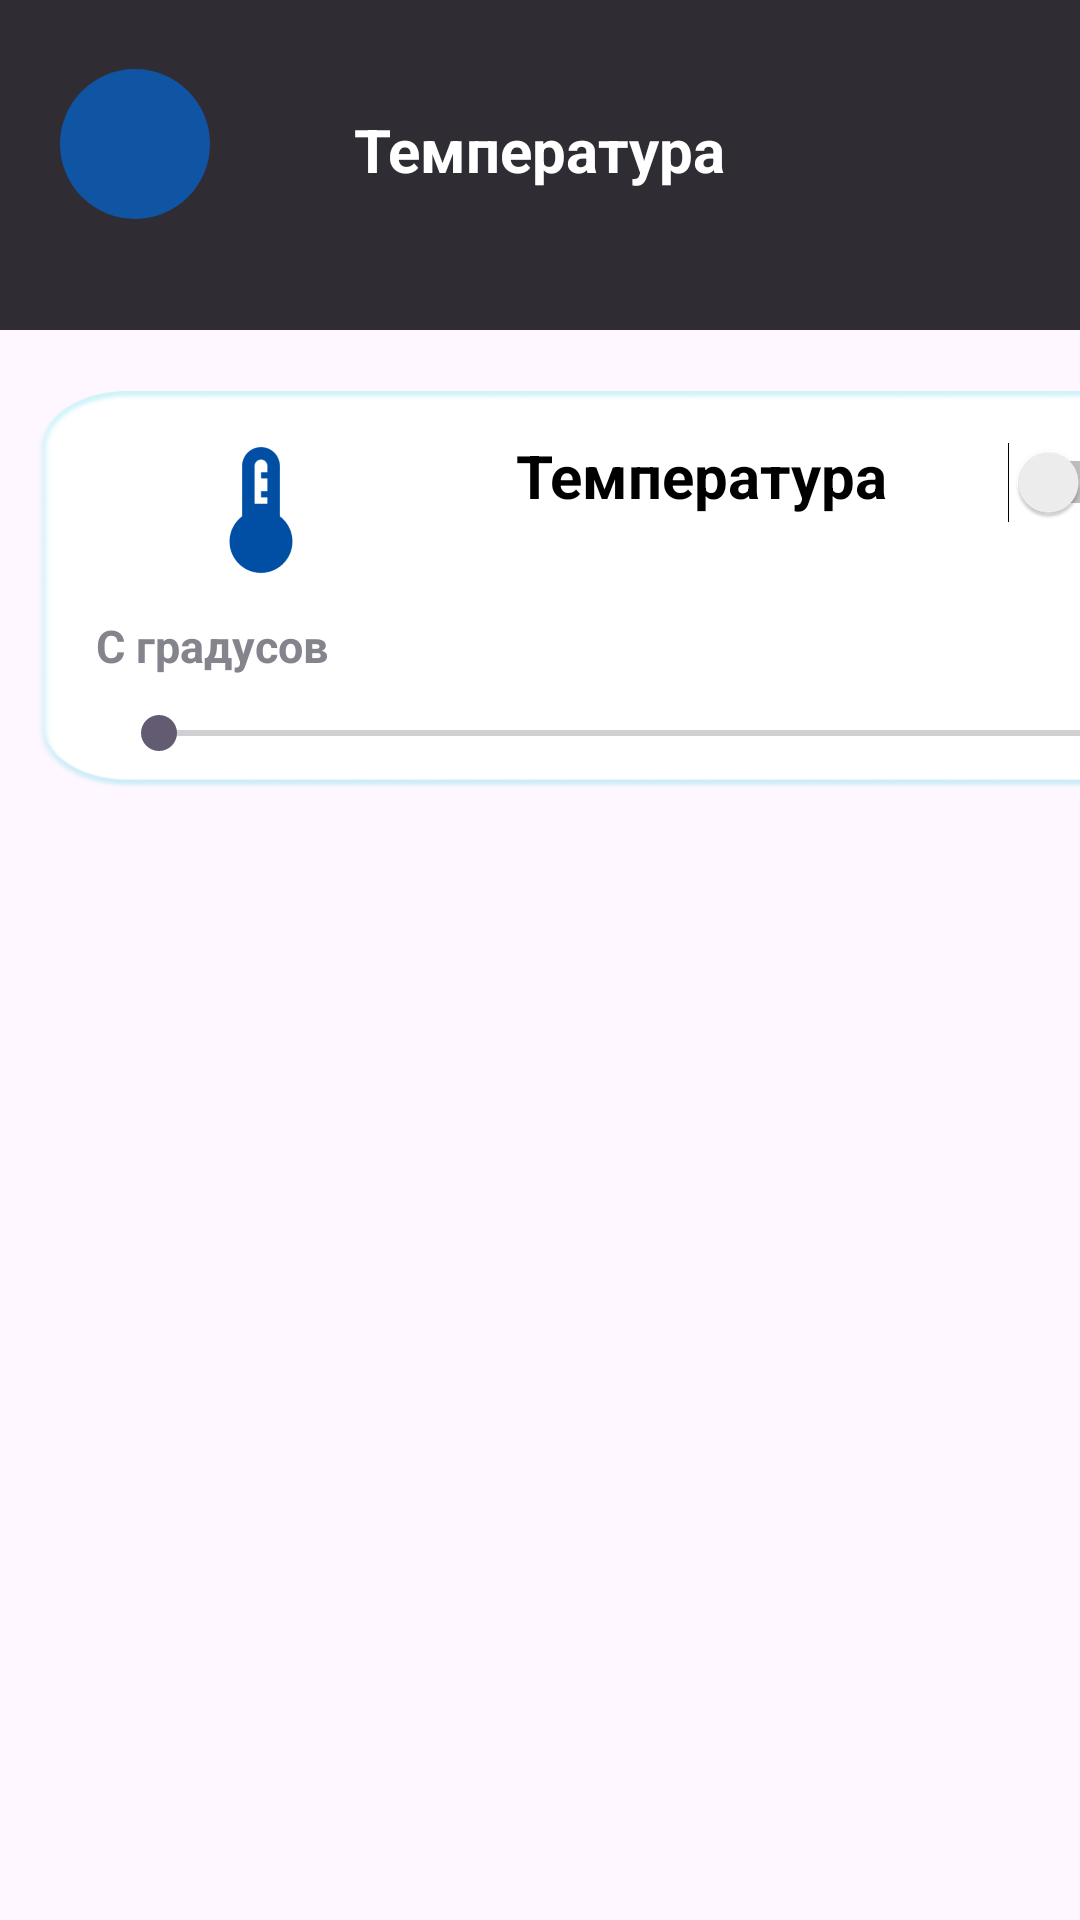

Write the Android layout XML for this screen, with the resource values it uses.
<!-- AndroidManifest.xml: application theme Theme.Siiiiu -->
<!-- res/layout/thermo.xml -->
<?xml version="1.0" encoding="utf-8"?>
<LinearLayout xmlns:android="http://schemas.android.com/apk/res/android"
    android:layout_width="match_parent"
    android:layout_height="match_parent"
    xmlns:app="http://schemas.android.com/apk/res-auto"
    android:orientation="vertical">

    <FrameLayout
        android:layout_width="match_parent"
        android:layout_height="110dp"
        android:background="@color/graylinear">



        <ImageButton
            android:layout_width="50dp"
            android:layout_height="50dp"
            android:src="@drawable/arrow"
            android:scaleType="centerCrop"
            android:layout_marginTop="23dp"
            android:background="@drawable/button_circil"
            android:layout_marginLeft="20dp"/>



        <TextView
            android:layout_width="wrap_content"
            android:layout_height="wrap_content"
            android:text="Температура"
            android:textColor="@color/white"
            android:textStyle="bold"
            android:textSize="20dp"
            android:layout_gravity="center"
            android:layout_marginBottom="5dp"/>

    </FrameLayout>




    <LinearLayout
        android:layout_width="match_parent"
        android:layout_height="match_parent"
        android:orientation="vertical"
        android:layout_gravity="top|center">

        <LinearLayout
            android:layout_width="387dp"
            android:layout_height="133dp"
            android:layout_marginLeft="12dp"
            android:layout_marginTop="20dp"
            android:background="@drawable/stylelinear"
            android:orientation="vertical">


            <LinearLayout
                android:layout_width="match_parent"
                android:layout_height="wrap_content"
                android:orientation="horizontal"
                android:layout_marginTop="15dp">

                <ImageView
                    android:layout_width="50dp"
                    android:layout_height="50dp"
                    android:layout_marginLeft="50dp"
                    android:src="@drawable/thermo_blue1" />

                <TextView
                    android:layout_width="wrap_content"
                    android:layout_height="wrap_content"
                    android:text="Температура"
                    android:textColor="@color/black"
                    android:textSize="20dp"
                    android:textStyle="bold"
                    android:layout_marginLeft="60dp"
                    />
                <Switch
                    android:layout_width="wrap_content"
                    android:layout_height="wrap_content"
                    android:layout_marginLeft="40dp" />
            </LinearLayout>

            <LinearLayout
                android:layout_width="match_parent"
                android:layout_height="65dp"
                android:orientation="vertical">

                <TextView
                    android:layout_width="wrap_content"
                    android:layout_height="wrap_content"
                    android:text="С градусов"
                    android:layout_marginLeft="20dp"
                    android:layout_marginTop="10dp"
                    android:textSize="15dp"
                    android:textColor="@color/graytextview"
                    android:textStyle="bold"/>

                <SeekBar
                    android:layout_width="348dp"
                    android:layout_height="wrap_content"
                    android:layout_marginLeft="25dp"
                    android:layout_marginTop="10dp"
                    android:max="100" />

            </LinearLayout>

        </LinearLayout>


    </LinearLayout>






</LinearLayout>
<!-- resources referenced by this layout -->
<resources>
  <color name="black">#FF000000</color>
  <color name="graylinear">#302C34</color>
  <color name="graytextview">#84848C</color>
  <color name="white">#FFF</color>
  <!-- drawable button_circil (drawable) -->
  <?xml version="1.0" encoding="utf-8"?>
  <selector xmlns:android="http://schemas.android.com/apk/res/android">
  <item>
      <shape>
          <corners android:radius="200dp"/>
          <solid android:color="@color/bluesave"/>
      </shape>
  </item>
  </selector>
  <!-- drawable stylelinear: png bitmap (drawable, 20194 bytes) -->
  <!-- drawable thermo_blue1: png bitmap (drawable, 2859 bytes) -->
  <style name="Theme.Siiiiu" parent="Base.Theme.Siiiiu" />
  <color name="bluesave">#1054A4</color>
  <style name="Base.Theme.Siiiiu" parent="Theme.Material3.DayNight.NoActionBar">
          
          
      </style>
</resources>
